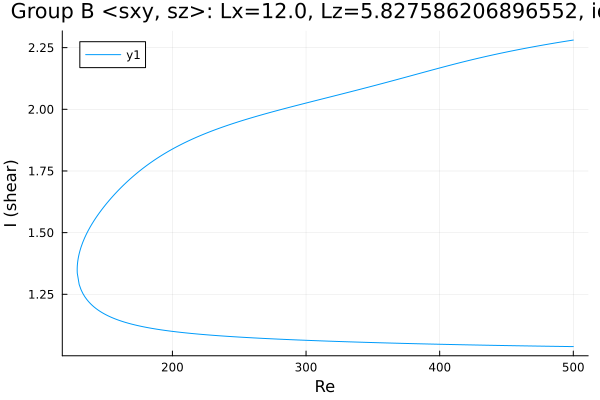

Data behind this chart, as committed beside it:
Re, shear
500.0, 2.281
499.1, 2.28
497.7, 2.279
496.3, 2.278
494.9, 2.276
493.5, 2.275
492.1, 2.274
490.6, 2.273
489.2, 2.272
487.8, 2.27
486.4, 2.269
485, 2.268
483.6, 2.266
482.2, 2.265
480.7, 2.264
479.3, 2.262
477.9, 2.261
476.5, 2.26
475.1, 2.258
473.7, 2.257
472.3, 2.256
470.8, 2.254
469.4, 2.253
468, 2.251
466.6, 2.25
465.2, 2.249
463.8, 2.247
462.4, 2.246
460.9, 2.244
459.5, 2.243
458.1, 2.241
456.7, 2.24
455.3, 2.238
453.9, 2.237
452.5, 2.235
451, 2.233
449.6, 2.232
448.2, 2.23
446.8, 2.229
445.4, 2.227
444, 2.225
442.6, 2.224
441.1, 2.222
439.7, 2.22
438.3, 2.219
436.9, 2.217
435.5, 2.215
434.1, 2.214
432.7, 2.212
431.2, 2.21
429.8, 2.208
428.4, 2.207
427, 2.205
425.6, 2.203
424.2, 2.201
422.8, 2.199
421.3, 2.197
419.9, 2.195
418.5, 2.194
417.1, 2.192
... 527 more rows
